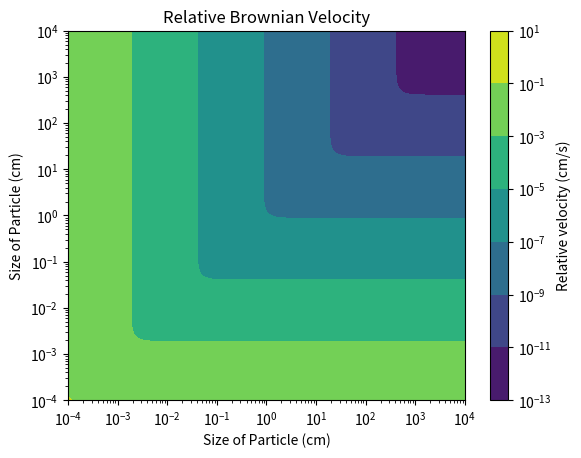

Reproduce this figure in Python.
import matplotlib.pyplot as plt
import numpy as np
K_b=1.38066e-16
T=280
pi=3.141592654
rhom=3.6

from matplotlib import ticker
x=np.logspace(-4,4,500)
y=np.logspace(-4,4,500)
[X,Y]=np.meshgrid(x,y)
v_B =np.sqrt((8*K_b*T)*(rhom*(4/3)*pi*X**3+rhom*(4/3)*pi*Y**3)/(pi*(rhom*(4/3)*pi*X**3)*(rhom*(4/3)*pi*Y**3)))
plt.contourf(X,Y,v_B,locator = ticker.LogLocator() )
cbar=plt.colorbar(label="Relative velocity (cm/s)")
plt.xscale("log")
plt.title('Relative Brownian Velocity')
plt.xlabel("Size of Particle (cm)")
plt.ylabel("Size of Particle (cm)")
plt.yscale("log")
plt.show()